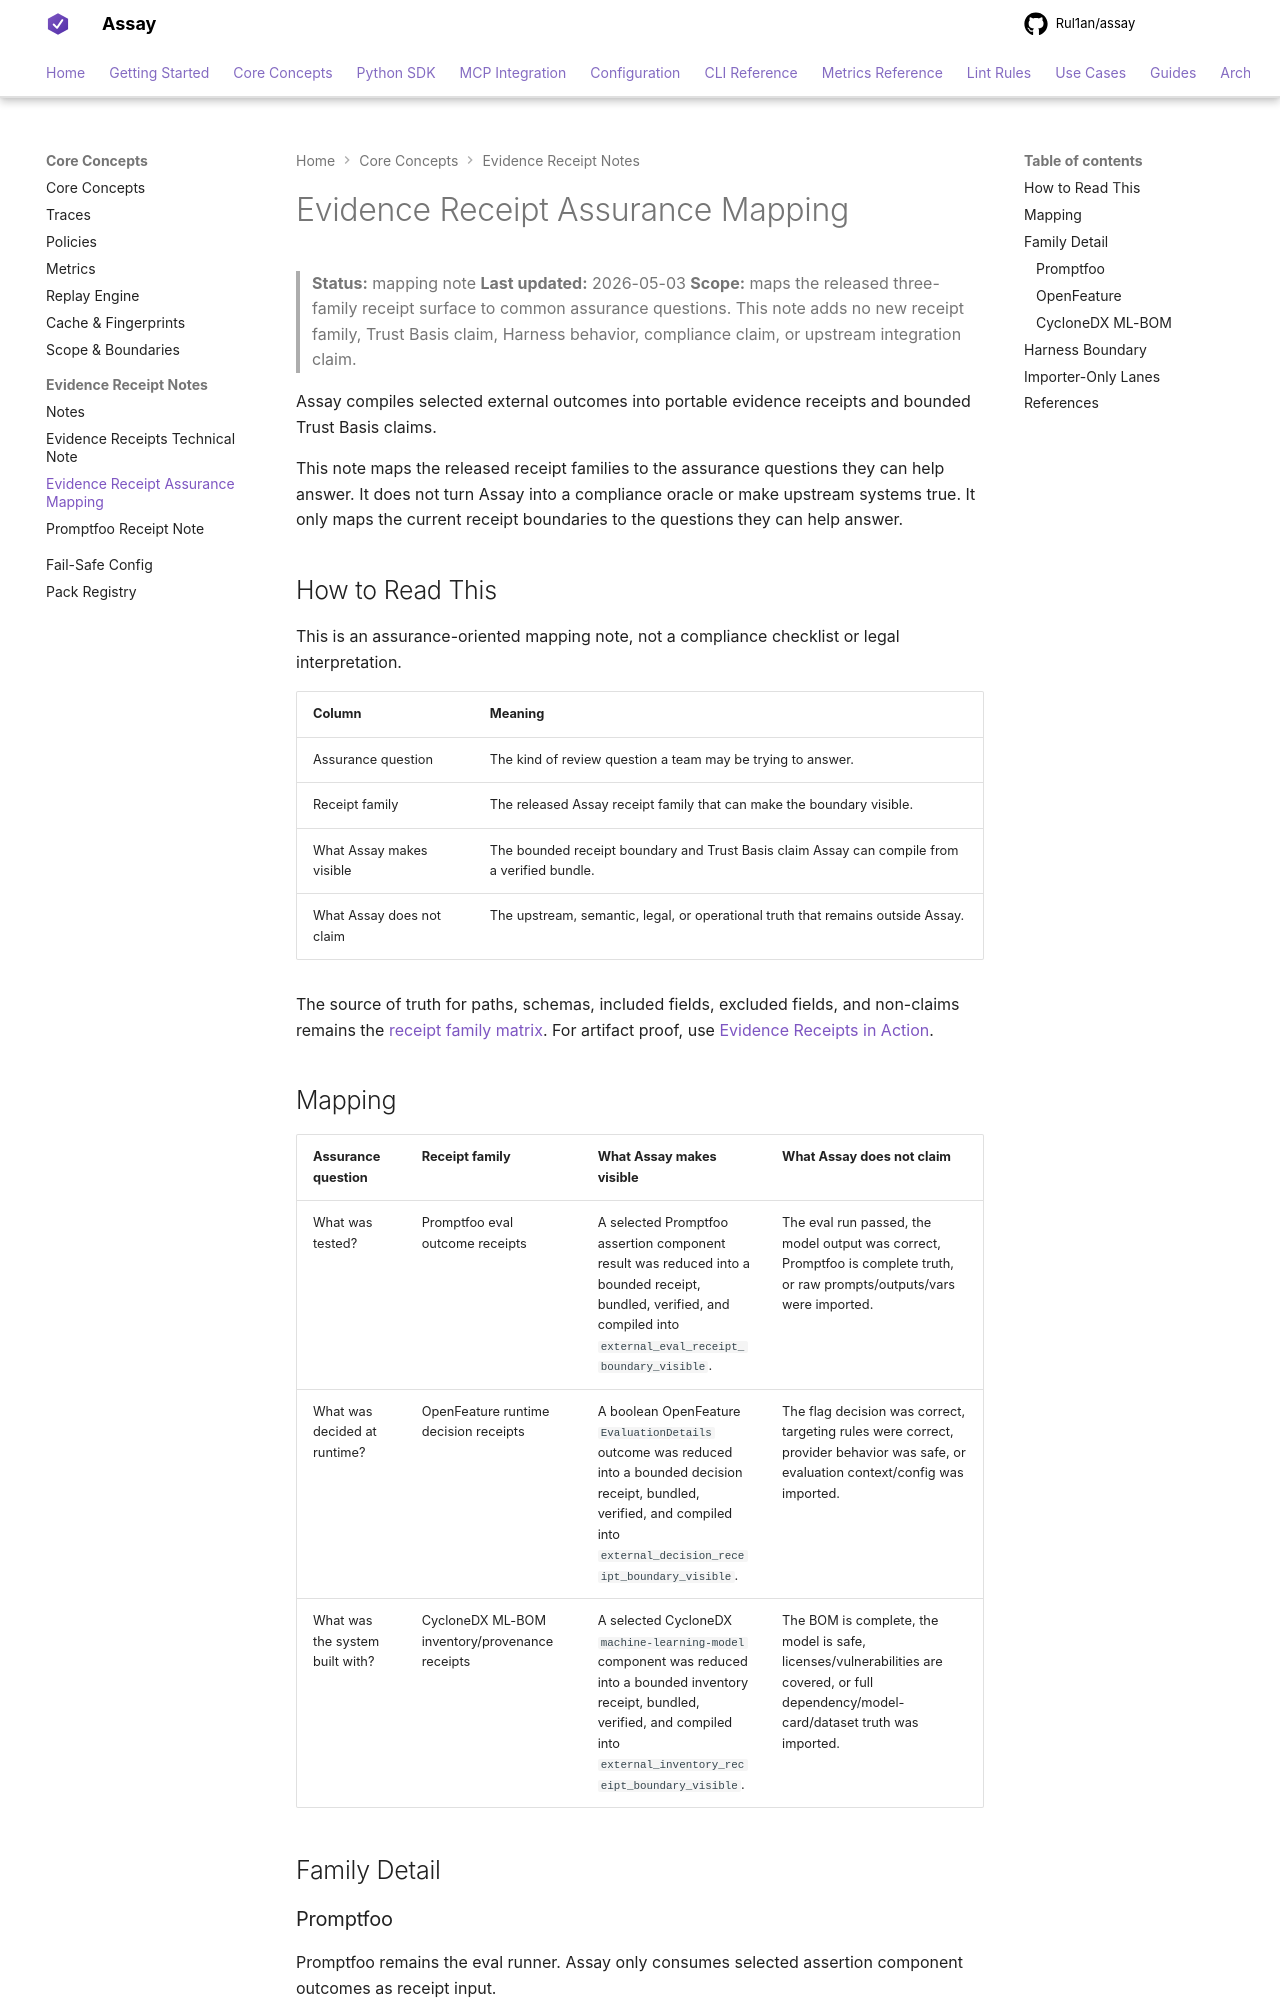

repository: Rul1an/assay · page: notes/EVIDENCE-RECEIPT-ASSURANCE-MAPPING/index.html · generator: mkdocs

# Evidence Receipt Assurance Mapping

> **Status:** mapping note
> **Last updated:** 2026-05-03
> **Scope:** maps the released three-family receipt surface to common
> assurance questions. This note adds no new receipt family, Trust Basis claim,
> Harness behavior, compliance claim, or upstream integration claim.

Assay compiles selected external outcomes into portable evidence receipts and
bounded Trust Basis claims.

This note maps the released receipt families to the assurance questions they
can help answer. It does not turn Assay into a compliance oracle or make
upstream systems true. It only maps the current receipt boundaries to the
questions they can help answer.

## How to Read This

This is an assurance-oriented mapping note, not a compliance checklist or legal
interpretation.

| Column | Meaning |
|---|---|
| Assurance question | The kind of review question a team may be trying to answer. |
| Receipt family | The released Assay receipt family that can make the boundary visible. |
| What Assay makes visible | The bounded receipt boundary and Trust Basis claim Assay can compile from a verified bundle. |
| What Assay does not claim | The upstream, semantic, legal, or operational truth that remains outside Assay. |

The source of truth for paths, schemas, included fields, excluded fields, and
non-claims remains the [receipt family matrix](../reference/receipt-family-matrix.json).
For artifact proof, use [Evidence Receipts in Action](EVIDENCE-RECEIPTS-IN-ACTION.md).

## Mapping

| Assurance question | Receipt family | What Assay makes visible | What Assay does not claim |
|---|---|---|---|
| What was tested? | Promptfoo eval outcome receipts | A selected Promptfoo assertion component result was reduced into a bounded receipt, bundled, verified, and compiled into `external_eval_receipt_boundary_visible`. | The eval run passed, the model output was correct, Promptfoo is complete truth, or raw prompts/outputs/vars were imported. |
| What was decided at runtime? | OpenFeature runtime decision receipts | A boolean OpenFeature `EvaluationDetails` outcome was reduced into a bounded decision receipt, bundled, verified, and compiled into `external_decision_receipt_boundary_visible`. | The flag decision was correct, targeting rules were correct, provider behavior was safe, or evaluation context/config was imported. |
| What was the system built with? | CycloneDX ML-BOM inventory/provenance receipts | A selected CycloneDX `machine-learning-model` component was reduced into a bounded inventory receipt, bundled, verified, and compiled into `external_inventory_receipt_boundary_visible`. | The BOM is complete, the model is safe, licenses/vulnerabilities are covered, or full dependency/model-card/dataset truth was imported. |

## Family Detail
